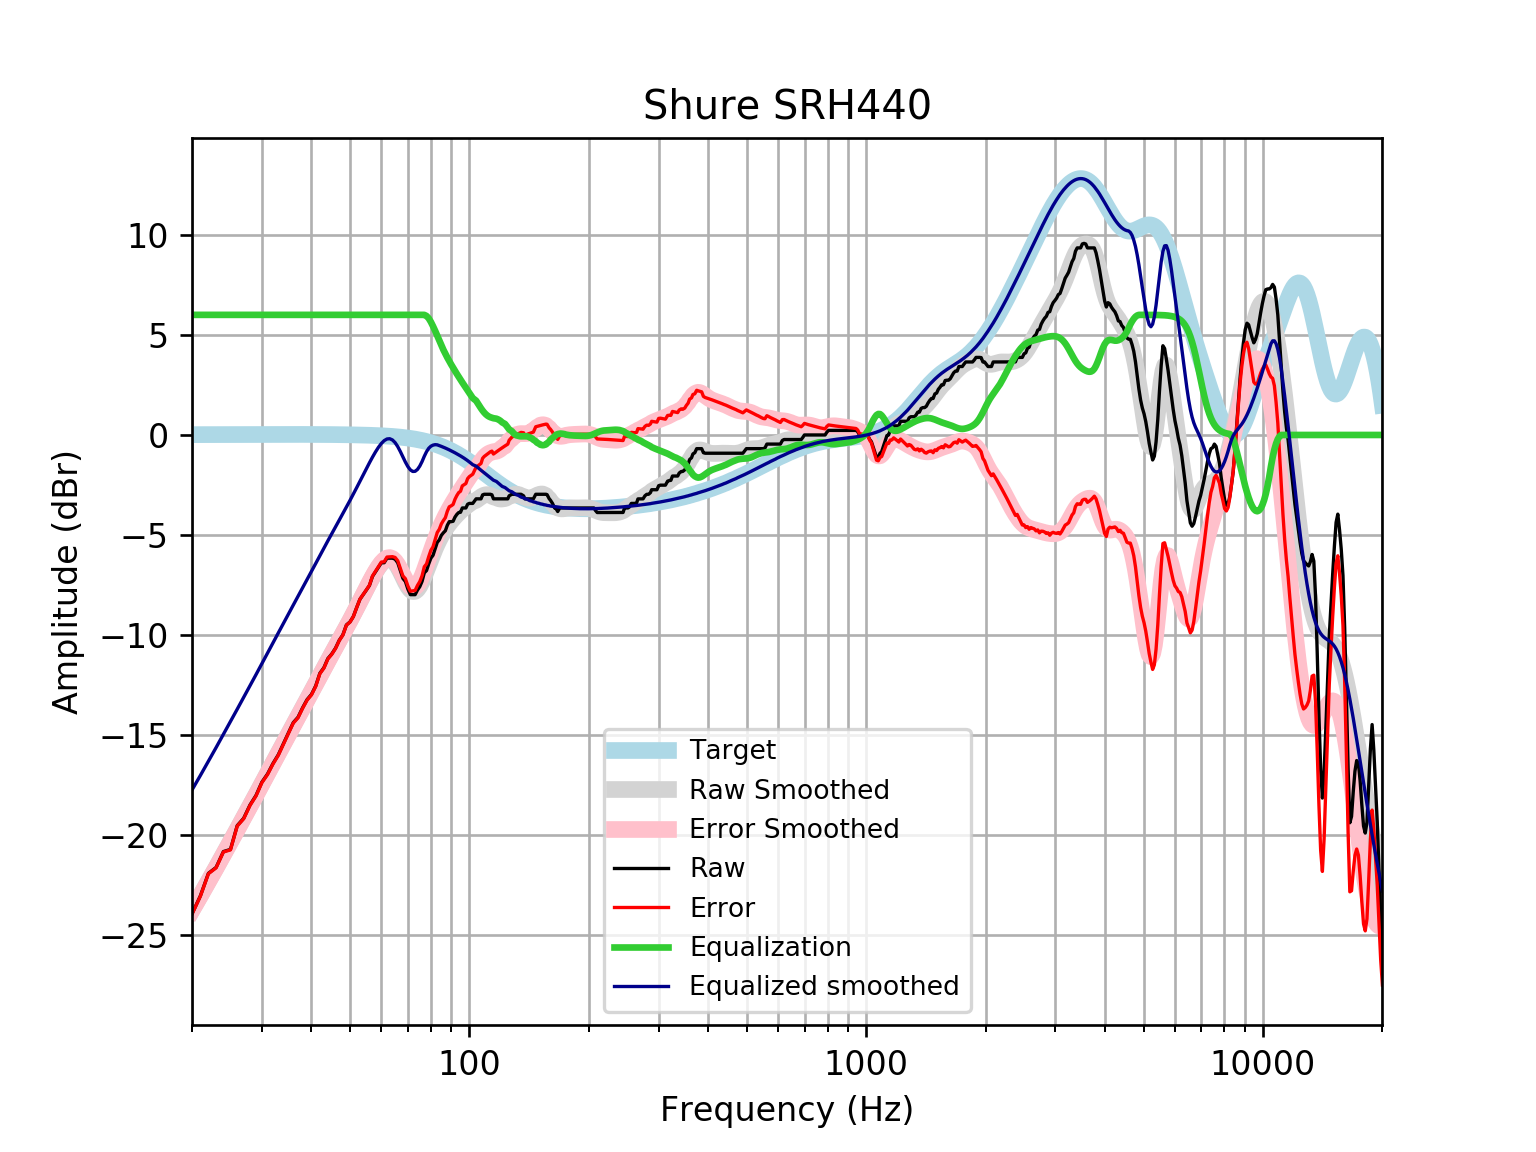

The data file committed next to this chart (first rows):
frequency, raw, error, smoothed, error_smoothed, equalization, equalized_raw, equalized_smoothed, target
20, -23.92, -23.94, -23.73, -23.75, 6, -17.92, -17.73, 0.01648
21, -23.02, -23.04, -23.01, -23.02, 6.0, -17.02, -17.01, 0.01765
22, -21.9, -21.92, -22.3, -22.32, 6.0, -15.9, -16.3, 0.01876
23, -21.6, -21.62, -21.62, -21.64, 6, -15.6, -15.62, 0.01983
24, -20.81, -20.83, -20.95, -20.97, 6, -14.81, -14.95, 0.02084
25, -20.7, -20.73, -20.32, -20.34, 6, -14.7, -14.32, 0.02179
26, -19.52, -19.54, -19.7, -19.72, 6.0, -13.52, -13.7, 0.02269
27, -19.15, -19.17, -19.1, -19.13, 6.0, -13.15, -13.1, 0.02353
28, -18.48, -18.51, -18.53, -18.55, 6.0, -12.48, -12.53, 0.02431
29, -18.01, -18.03, -17.97, -17.99, 6, -12.01, -11.97, 0.02502
30, -17.34, -17.37, -17.43, -17.45, 6.0, -11.34, -11.43, 0.02566
31, -16.94, -16.96, -16.9, -16.93, 6, -10.94, -10.9, 0.02622
32, -16.41, -16.44, -16.39, -16.41, 6, -10.41, -10.39, 0.02668
33, -15.97, -16, -15.89, -15.92, 6.0, -9.974, -9.89, 0.02704
34, -15.42, -15.44, -15.41, -15.44, 6, -9.416, -9.409, 0.02728
35, -14.88, -14.91, -14.94, -14.97, 6, -8.881, -8.945, 0.0274
36, -14.37, -14.39, -14.5, -14.52, 6, -8.367, -8.496, 0.02739
37, -14.1, -14.13, -14.06, -14.09, 6.0, -8.102, -8.06, 0.02723
38, -13.63, -13.65, -13.64, -13.66, 6, -7.627, -7.637, 0.02692
39, -13.22, -13.25, -13.22, -13.25, 6.0, -7.219, -7.223, 0.02644
40, -12.96, -12.99, -12.82, -12.84, 6, -6.961, -6.817, 0.02579
41, -12.54, -12.56, -12.42, -12.45, 6, -6.536, -6.42, 0.02496
42, -11.9, -11.93, -12.03, -12.06, 6, -5.904, -6.032, 0.02393
43, -11.62, -11.65, -11.65, -11.68, 6.0, -5.624, -5.653, 0.02272
44, -11.17, -11.19, -11.29, -11.31, 6.0, -5.168, -5.287, 0.0213
45, -10.94, -10.96, -10.93, -10.95, 6, -4.94, -4.932, 0.01967
46, -10.65, -10.67, -10.59, -10.61, 6.0, -4.649, -4.588, 0.01783
47, -10.26, -10.27, -10.25, -10.27, 6.0, -4.256, -4.254, 0.01577
48, -9.984, -9.998, -9.925, -9.939, 6.0, -3.984, -3.925, 0.01347
49, -9.489, -9.5, -9.601, -9.612, 6, -3.489, -3.601, 0.01094
50, -9.345, -9.353, -9.278, -9.286, 6, -3.345, -3.278, 0.008144
51, -9.072, -9.077, -8.955, -8.96, 6, -3.072, -2.955, 0.00508
52, -8.624, -8.626, -8.633, -8.635, 6, -2.624, -2.633, 0.001724
53, -8.205, -8.203, -8.313, -8.311, 6, -2.205, -2.313, -0.001946
54, -7.977, -7.971, -7.997, -7.991, 6.0, -1.977, -1.997, -0.005958
55, -7.749, -7.739, -7.689, -7.678, 6.0, -1.749, -1.689, -0.01034
56, -7.521, -7.506, -7.391, -7.376, 6, -1.521, -1.391, -0.01514
57, -7.066, -7.045, -7.109, -7.089, 6, -1.066, -1.109, -0.02038
58, -6.838, -6.811, -6.849, -6.823, 6.0, -0.8376, -0.8488, -0.02611
59, -6.61, -6.577, -6.618, -6.586, 6, -0.6097, -0.6179, -0.03238
60, -6.388, -6.349, -6.426, -6.387, 6, -0.3884, -0.4258, -0.03925
61, -6.382, -6.335, -6.283, -6.236, 6, -0.3818, -0.2831, -0.04675
62, -6.154, -6.099, -6.201, -6.146, 6.0, -0.1538, -0.2006, -0.05496
63, -6.154, -6.09, -6.187, -6.123, 6, -0.1538, -0.1874, -0.06393
64, -6.154, -6.08, -6.249, -6.175, 6, -0.1538, -0.2487, -0.07373
65, -6.203, -6.119, -6.383, -6.299, 6, -0.2032, -0.3833, -0.08441
66, -6.382, -6.286, -6.582, -6.486, 6, -0.3818, -0.5822, -0.09603
67, -6.773, -6.665, -6.828, -6.719, 6, -0.7732, -0.828, -0.1087
68, -7.163, -7.041, -7.096, -6.973, 6, -1.163, -1.096, -0.1224
69, -7.32, -7.182, -7.357, -7.219, 6.0, -1.32, -1.357, -0.1372
70, -7.698, -7.545, -7.581, -7.427, 6, -1.698, -1.581, -0.1533
71, -7.977, -7.807, -7.742, -7.572, 6, -1.977, -1.742, -0.1706
72, -7.977, -7.788, -7.823, -7.634, 6.0, -1.977, -1.823, -0.1892
73, -7.977, -7.768, -7.816, -7.607, 6, -1.977, -1.816, -0.2092
74, -7.749, -7.519, -7.723, -7.492, 6, -1.749, -1.723, -0.2305
75, -7.579, -7.326, -7.555, -7.301, 6, -1.579, -1.555, -0.2534
76, -7.313, -7.035, -7.328, -7.051, 6.0, -1.313, -1.328, -0.2778
77, -6.886, -6.583, -7.064, -6.76, 6.0, -0.8862, -1.064, -0.3037
78, -6.774, -6.443, -6.779, -6.448, 5.944, -0.8304, -0.8349, -0.3312
79, -6.439, -6.079, -6.489, -6.129, 5.825, -0.6143, -0.6646, -0.3603
... 553 more rows
